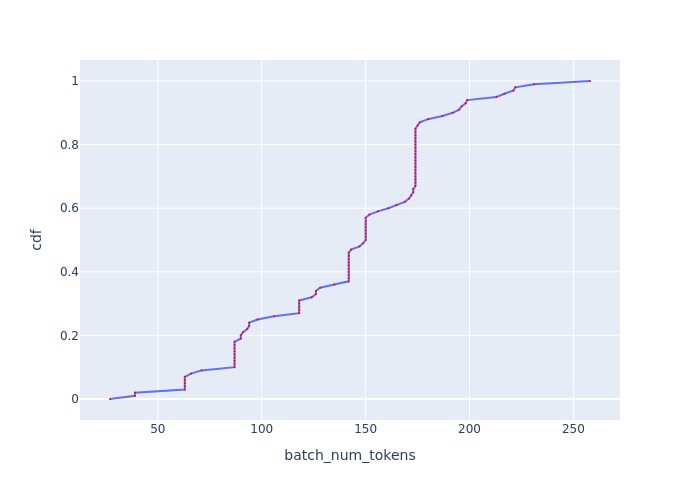

The file beside this chart, header and first rows:
, cdf, batch_num_tokens
0, 0.0, 26.98
1, 0.01, 38.98
2, 0.02, 38.98
3, 0.03, 62.99
4, 0.04, 62.99
5, 0.05, 62.99
6, 0.06, 62.99
7, 0.07, 62.99
8, 0.08, 65.96
9, 0.09, 71.02
10, 0.1, 86.92
11, 0.11, 86.92
12, 0.12, 86.92
13, 0.13, 86.92
14, 0.14, 86.92
15, 0.15, 86.92
16, 0.16, 86.92
17, 0.17, 86.92
18, 0.18, 86.92
19, 0.19, 89.93
20, 0.2, 89.93
21, 0.21, 91.01
22, 0.22, 93.04
23, 0.23, 93.97
24, 0.24, 93.97
25, 0.25, 98
26, 0.26, 106
27, 0.27, 118
28, 0.28, 118
29, 0.29, 118
30, 0.3, 118
31, 0.31, 118
32, 0.32, 124.1
33, 0.33, 126.1
34, 0.34, 126.1
35, 0.35, 128.1
36, 0.36, 135
37, 0.37, 141.9
38, 0.38, 141.9
39, 0.39, 141.9
40, 0.4, 141.9
41, 0.41, 141.9
42, 0.42, 141.9
43, 0.43, 141.9
44, 0.44, 141.9
45, 0.45, 141.9
46, 0.46, 141.9
47, 0.47, 143
48, 0.48, 147.1
49, 0.49, 148.9
50, 0.5, 150.1
51, 0.51, 150.1
52, 0.52, 150.1
53, 0.53, 150.1
54, 0.54, 150.1
55, 0.55, 150.1
56, 0.56, 150.1
57, 0.57, 150.1
58, 0.58, 151.9
59, 0.59, 155.9
... 41 more rows
